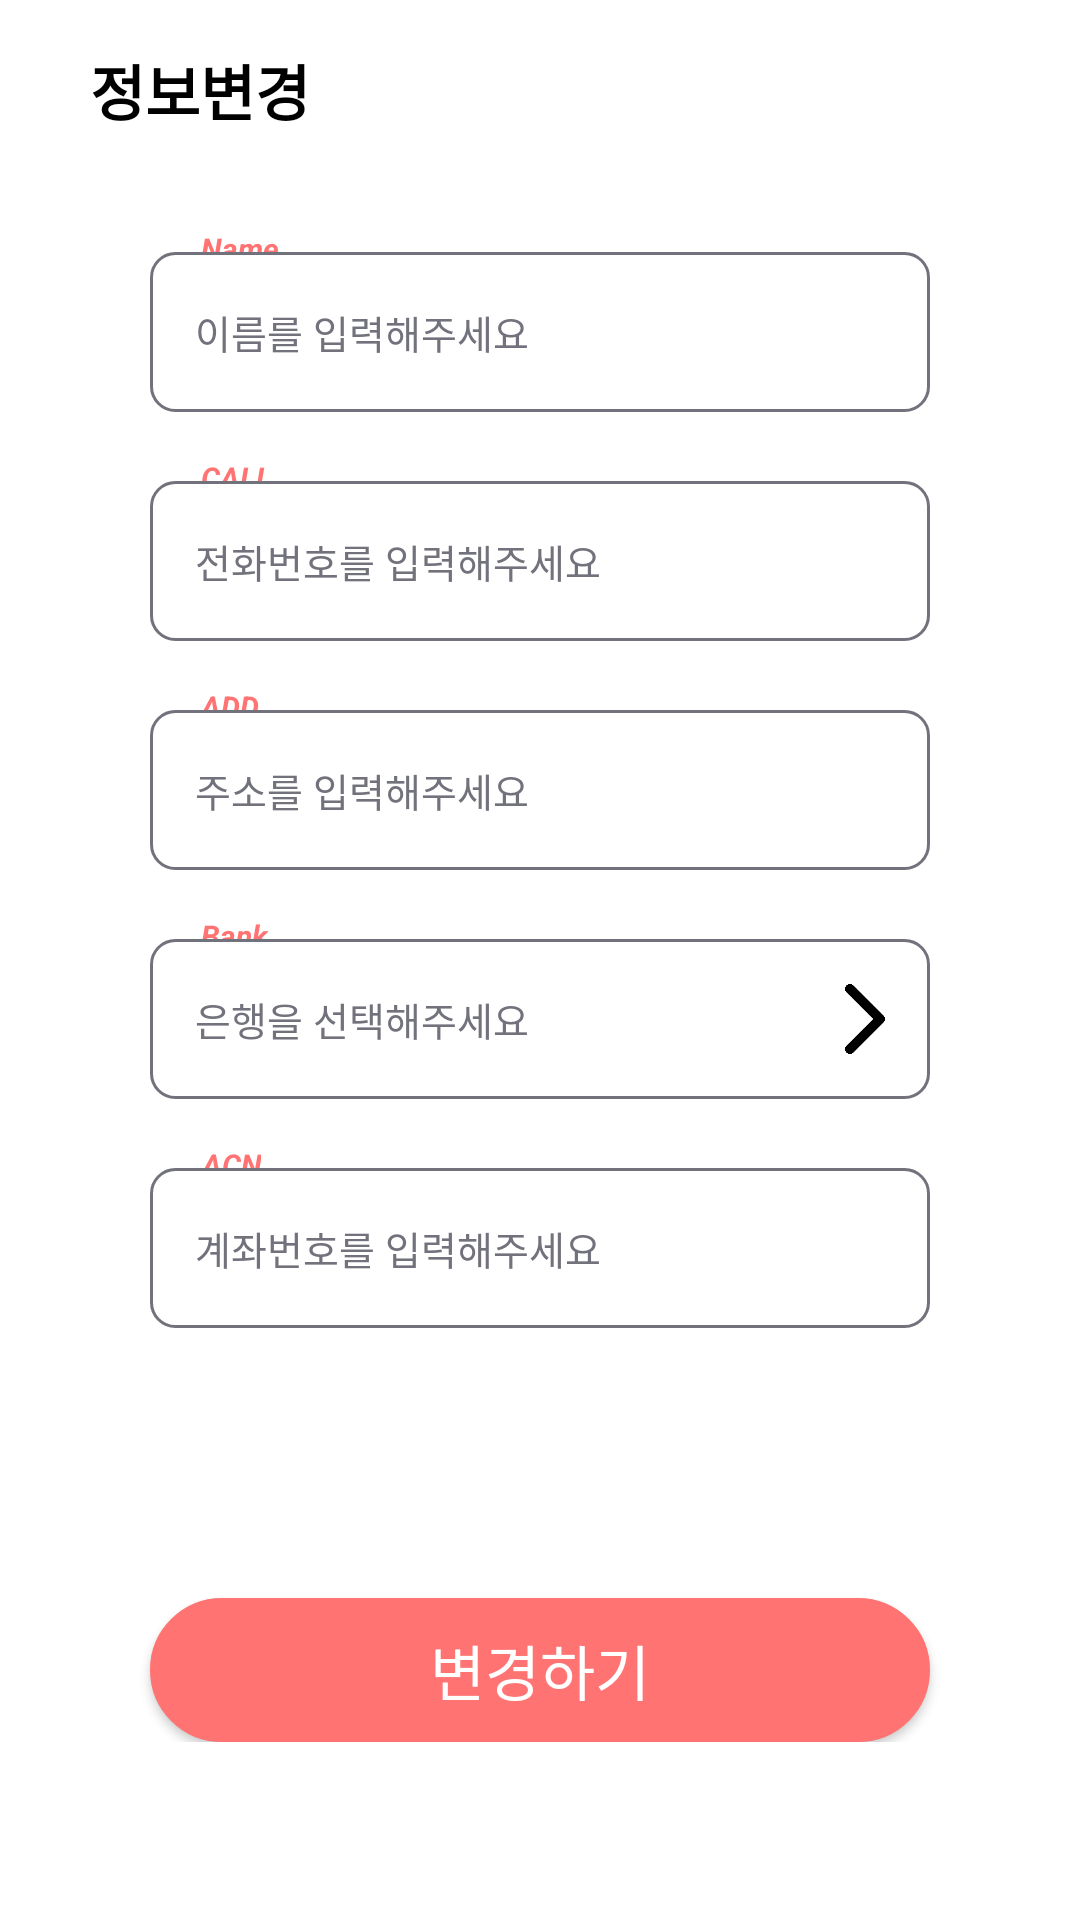

Reconstruct the res/layout file that produces this screen, plus the resources it refers to.
<!-- AndroidManifest.xml: application theme Theme.Dion_kotlin -->
<!-- res/layout/activity_update_profile.xml -->
<?xml version="1.0" encoding="utf-8"?>
<layout xmlns:android="http://schemas.android.com/apk/res/android"
    xmlns:app="http://schemas.android.com/apk/res-auto"
    xmlns:tools="http://schemas.android.com/tools"
    tools:context=".UpdateProfileActivity">

    <data>

        <variable
            name="activity"
            type="kr.hs.dion_kotlin.UpdateProfileActivity" />
    </data>

    <ScrollView
        android:layout_width="match_parent"
        android:layout_height="match_parent">

        <androidx.constraintlayout.widget.ConstraintLayout
            android:background="@color/white"
            android:layout_width="match_parent"
            android:layout_height="match_parent"
            android:focusable="true"
            android:focusableInTouchMode="true"
            android:padding="10dp" >

            <ImageView
                android:id="@+id/back_arrow"
                android:layout_width="wrap_content"
                android:layout_height="wrap_content"
                android:src="@drawable/back_arrow"
                app:layout_constraintTop_toTopOf="parent"
                app:layout_constraintStart_toStartOf="parent"
                android:layout_marginTop="20dp"
                android:layout_marginStart="20dp" />

            <TextView
                android:layout_width="wrap_content"
                android:layout_height="wrap_content"
                android:text="정보변경"
                android:textColor="@color/black"
                android:textSize="20sp"
                android:textStyle="bold"
                app:layout_constraintStart_toEndOf="@id/back_arrow"
                app:layout_constraintTop_toTopOf="@id/back_arrow"
                app:layout_constraintBottom_toBottomOf="@id/back_arrow" />

            <TextView
                android:id="@+id/tv_Name"
                android:layout_width="wrap_content"
                android:layout_height="wrap_content"
                android:layout_marginStart="57dp"
                android:layout_marginTop="46dp"
                android:background="@color/white"
                android:gravity="center"
                android:text="Name"
                android:textColor="@color/MainColor"
                android:textSize="10sp"
                android:textStyle="bold|italic"
                app:layout_constraintStart_toStartOf="parent"
                app:layout_constraintTop_toBottomOf="@id/back_arrow" />

            <EditText
                android:id="@+id/Name_ET"
                android:layout_width="match_parent"
                android:layout_height="wrap_content"
                android:layout_marginStart="40dp"
                android:layout_marginTop="8dp"
                android:layout_marginEnd="40dp"
                android:background="@drawable/et_style"
                android:hint="이름를 입력해주세요"
                android:paddingStart="15dp"
                android:paddingLeft="10dp"
                android:paddingTop="17dp"
                android:paddingBottom="17dp"
                android:singleLine="true"
                android:textColorHint="@color/Gray"
                android:textSize="13sp"
                app:layout_constraintTop_toTopOf="@id/tv_Name" />

            <TextView
                android:id="@+id/tv_Call"
                android:layout_width="wrap_content"
                android:layout_height="wrap_content"
                android:layout_marginStart="57dp"
                android:layout_marginTop="15dp"
                android:background="@color/white"
                android:gravity="center"
                android:text="CALL"
                android:textColor="@color/MainColor"
                android:textSize="10sp"
                android:textStyle="bold|italic"
                app:layout_constraintStart_toStartOf="parent"
                app:layout_constraintTop_toBottomOf="@id/Name_ET" />

            <EditText
                android:id="@+id/Call_ET"
                android:layout_width="match_parent"
                android:layout_height="wrap_content"
                android:layout_marginStart="40dp"
                android:layout_marginTop="8dp"
                android:layout_marginEnd="40dp"
                android:background="@drawable/et_style"
                android:hint="전화번호를 입력해주세요"
                android:paddingStart="15dp"
                android:paddingLeft="10dp"
                android:paddingTop="17dp"
                android:paddingBottom="17dp"
                android:singleLine="true"
                android:textColorHint="@color/Gray"
                android:textSize="13sp"
                app:layout_constraintTop_toTopOf="@id/tv_Call" />

            <TextView
                android:id="@+id/tv_Address"
                android:layout_width="wrap_content"
                android:layout_height="wrap_content"
                android:layout_marginStart="57dp"
                android:layout_marginTop="15dp"
                android:background="@color/white"
                android:gravity="center"
                android:text="ADD"
                android:textColor="@color/MainColor"
                android:textSize="10sp"
                android:textStyle="bold|italic"
                app:layout_constraintStart_toStartOf="parent"
                app:layout_constraintTop_toBottomOf="@id/Call_ET" />

            <EditText
                android:id="@+id/Address_ET"
                android:layout_width="match_parent"
                android:layout_height="wrap_content"
                android:layout_marginStart="40dp"
                android:layout_marginTop="8dp"
                android:layout_marginEnd="40dp"
                android:background="@drawable/et_style"
                android:hint="주소를 입력해주세요"
                android:paddingStart="15dp"
                android:paddingLeft="10dp"
                android:paddingTop="17dp"
                android:paddingBottom="17dp"
                android:singleLine="true"
                android:textColorHint="@color/Gray"
                android:textSize="13sp"
                app:layout_constraintTop_toTopOf="@id/tv_Address" />

            <ImageView
                android:id="@+id/Address_Btn"
                android:layout_marginVertical="15dp"
                android:layout_width="wrap_content"
                android:layout_height="0dp"
                android:adjustViewBounds="true"
                android:src="@drawable/search"
                app:layout_constraintTop_toTopOf="@id/Address_ET"
                app:layout_constraintBottom_toBottomOf="@id/Address_ET"
                app:layout_constraintEnd_toEndOf="@id/Address_ET"
                android:layout_marginEnd="10dp"/>

            <TextView
                android:id="@+id/tv_Bank"
                android:layout_width="wrap_content"
                android:layout_height="wrap_content"
                android:layout_marginStart="57dp"
                android:layout_marginTop="15dp"
                android:background="@color/white"
                android:gravity="center"
                android:text="Bank"
                android:textColor="@color/MainColor"
                android:textSize="10sp"
                android:textStyle="bold|italic"
                app:layout_constraintStart_toStartOf="parent"
                app:layout_constraintTop_toBottomOf="@id/Address_ET" />

            <EditText
                android:id="@+id/Bank_ET"
                android:layout_width="match_parent"
                android:layout_height="wrap_content"
                android:layout_marginStart="40dp"
                android:layout_marginTop="8dp"
                android:layout_marginEnd="40dp"
                android:background="@drawable/et_style"
                android:hint="은행을 선택해주세요"
                android:paddingStart="15dp"
                android:paddingLeft="10dp"
                android:paddingTop="17dp"
                android:paddingBottom="17dp"
                android:singleLine="true"
                android:textColorHint="@color/Gray"
                android:textSize="13sp"
                app:layout_constraintTop_toTopOf="@id/tv_Bank" />

            <ImageView
                android:layout_marginVertical="15dp"
                android:adjustViewBounds="true"
                android:id="@+id/Bank_Btn"
                android:layout_width="wrap_content"
                android:layout_height="0dp"
                android:src="@drawable/forward_arrow"
                app:layout_constraintTop_toTopOf="@id/Bank_ET"
                app:layout_constraintBottom_toBottomOf="@id/Bank_ET"
                app:layout_constraintEnd_toEndOf="@id/Bank_ET"
                android:layout_marginEnd="10dp"/>

            <TextView
                android:id="@+id/tv_Account"
                android:layout_width="wrap_content"
                android:layout_height="wrap_content"
                android:layout_marginStart="57dp"
                android:layout_marginTop="15dp"
                android:background="@color/white"
                android:gravity="center"
                android:text="ACN"
                android:textColor="@color/MainColor"
                android:textSize="10sp"
                android:textStyle="bold|italic"
                app:layout_constraintStart_toStartOf="parent"
                app:layout_constraintTop_toBottomOf="@id/Bank_ET" />

            <EditText
                android:id="@+id/Account_ET"
                android:layout_width="match_parent"
                android:layout_height="wrap_content"
                android:layout_marginStart="40dp"
                android:layout_marginTop="8dp"
                android:layout_marginEnd="40dp"
                android:background="@drawable/et_style"
                android:hint="계좌번호를 입력해주세요"
                android:paddingStart="15dp"
                android:paddingLeft="10dp"
                android:paddingTop="17dp"
                android:paddingBottom="17dp"
                android:singleLine="true"
                android:textColorHint="@color/Gray"
                android:textSize="13sp"
                app:layout_constraintTop_toTopOf="@id/tv_Account" />




            <androidx.appcompat.widget.AppCompatButton
                android:id="@+id/Update_Btn"
                android:layout_width="match_parent"
                android:layout_height="wrap_content"
                android:layout_marginHorizontal="40dp"
                android:layout_marginTop="90dp"
                android:background="@drawable/round_full_main"
                android:text="변경하기"
                android:textAllCaps="false"
                android:textColor="@color/white"
                android:textSize="20sp"
                app:layout_constraintTop_toBottomOf="@id/Account_ET"
                app:layout_constraintBottom_toBottomOf="parent" />



        </androidx.constraintlayout.widget.ConstraintLayout>
    </ScrollView>
</layout>
<!-- resources referenced by this layout -->
<resources>
  <color name="Gray">#71727B</color>
  <color name="MainColor">#FF7372</color>
  <color name="black">#000000</color>
  <color name="white">#FFFFFFFF</color>
  <!-- drawable et_style (drawable) -->
  <?xml version="1.0" encoding="utf-8"?>
  <selector xmlns:android="http://schemas.android.com/apk/res/android">
      <item android:state_focused="true">
          <shape xmlns:android="http://schemas.android.com/apk/res/android" android:shape="rectangle">
              <padding android:left="5dp"
                  android:top="5dp"
                  android:right="5dp"
                  android:bottom="5dp"/>
              <stroke
                  android:width="1dp"
                  android:color="#FF613A" />
              <corners android:radius="8dp"/>
              <solid
                  android:color="#FFFFFF" />
          </shape>
      </item>
  
      <item android:state_focused="false">
          <shape xmlns:android="http://schemas.android.com/apk/res/android" android:shape="rectangle">
              <padding android:left="5dp"
                  android:top="5dp"
                  android:right="5dp"
                  android:bottom="5dp"/>
              <stroke
                  android:width="1dp"
                  android:color="@color/Gray" />
              <corners android:radius="8dp"/>
              <solid
                  android:color="#FFFFFF" />
          </shape>
      </item>
  </selector>
  <!-- drawable forward_arrow: png bitmap (drawable, 8839 bytes) -->
  <!-- drawable round_full_main (drawable) -->
  <?xml version="1.0" encoding="utf-8"?>
  <shape xmlns:android="http://schemas.android.com/apk/res/android">
      <corners android:radius="50dp" />
      <stroke android:width="1dp" android:color="@color/MainColor"/>
      <solid android:color="@color/MainColor"/>
  </shape>
  <style name="Theme.Dion_kotlin" parent="Theme.MaterialComponents.Light.NoActionBar">
          
          <item name="colorPrimary">@color/purple_500</item>
          <item name="colorPrimaryVariant">@color/purple_700</item>
          <item name="colorOnPrimary">@color/white</item>
          
          <item name="colorSecondary">@color/teal_200</item>
          <item name="colorSecondaryVariant">@color/teal_700</item>
          <item name="colorOnSecondary">@color/black</item>
          
          <item name="android:statusBarColor">@android:color/transparent</item>
          
  
          <item name="android:windowDrawsSystemBarBackgrounds">true</item>
  
          <item name="android:windowLightStatusBar" tools:targetApi="m">true</item>
  
  
      </style>
  <color name="purple_500">#FF6200EE</color>
  <color name="purple_700">#FF3700B3</color>
  <color name="teal_200">#FF03DAC5</color>
  <color name="teal_700">#FF018786</color>
</resources>
